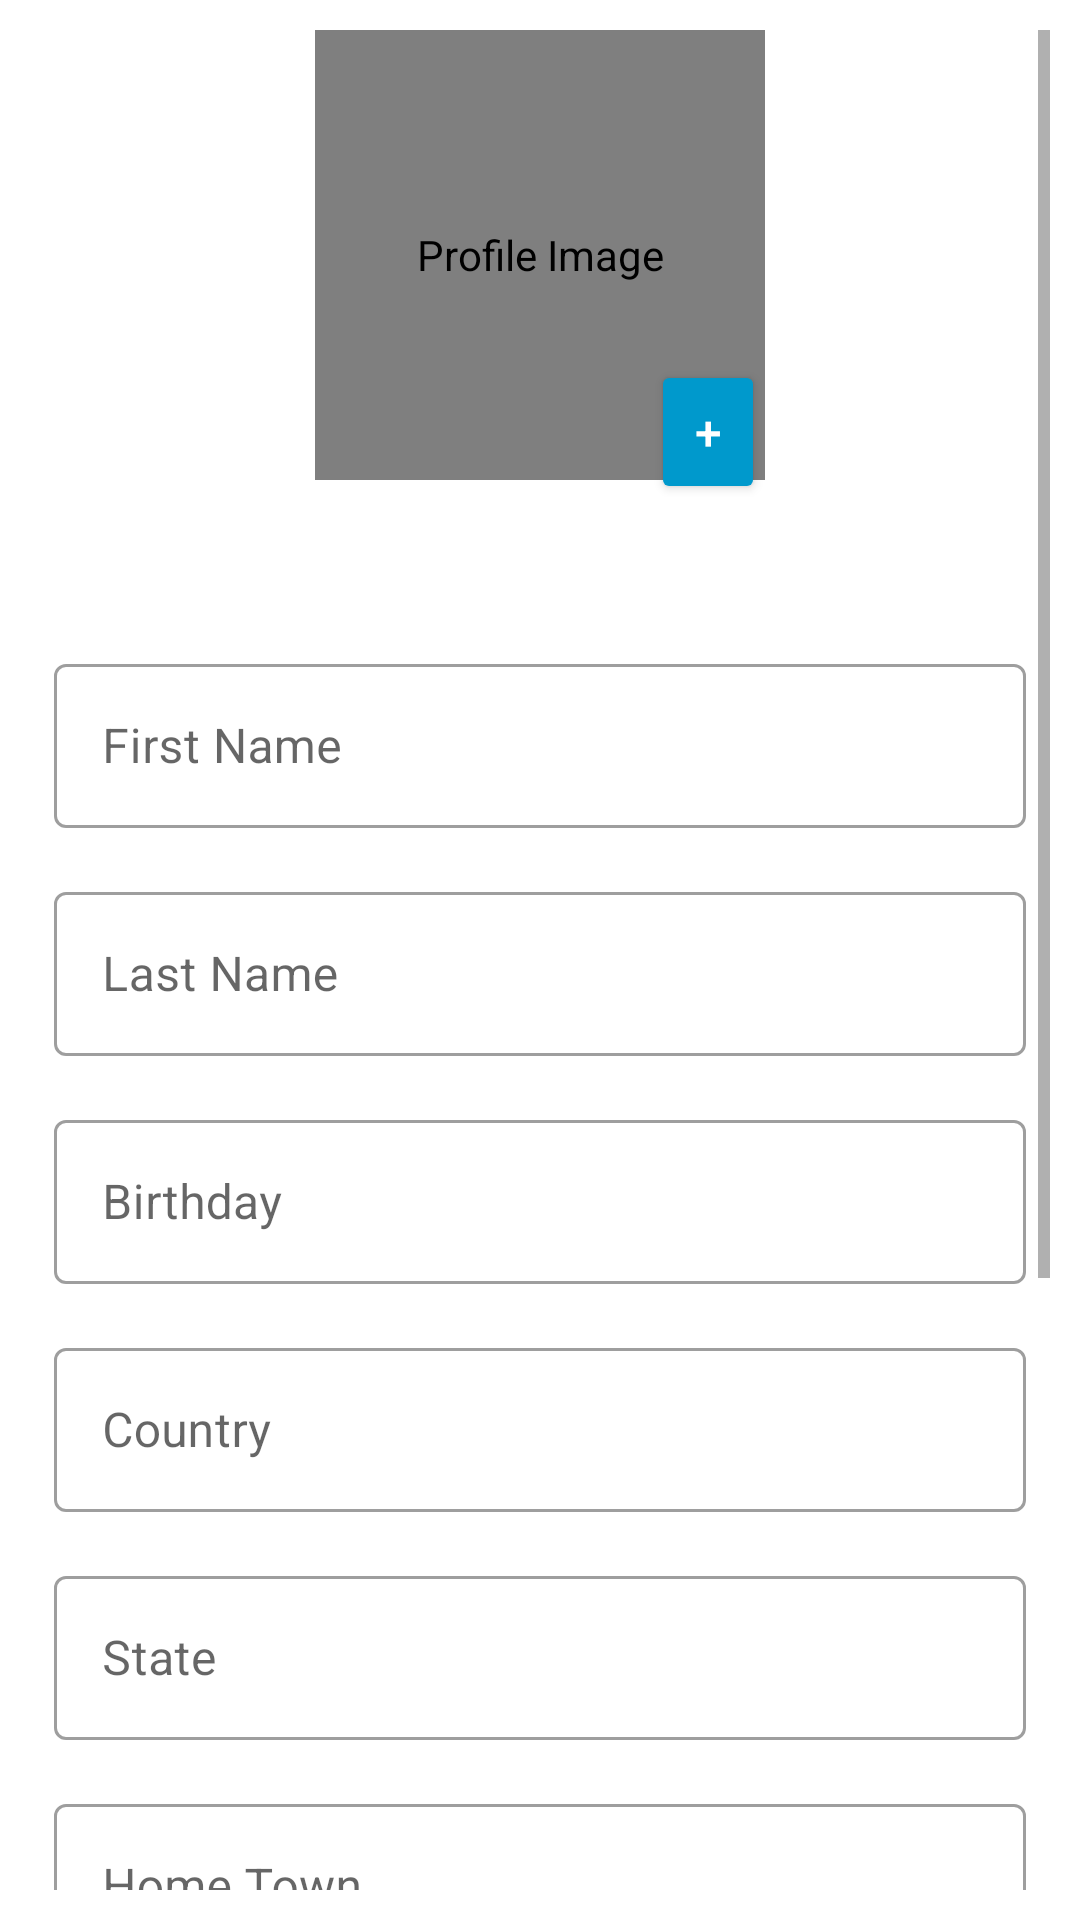

The Android layout XML behind this screen, and the referenced resources:
<!-- AndroidManifest.xml: application theme Theme.Introtuce -->
<!-- res/layout/fragment_add_new_users.xml -->
<?xml version="1.0" encoding="utf-8"?>
<androidx.constraintlayout.widget.ConstraintLayout
    xmlns:android="http://schemas.android.com/apk/res/android"
    xmlns:app="http://schemas.android.com/apk/res-auto"
    xmlns:tools="http://schemas.android.com/tools"
    android:layout_width="match_parent"
    android:layout_height="match_parent"
    android:padding="10dp"
    tools:context=".fragmentAddNewUsers">

    <ScrollView
        android:layout_width="match_parent"
        android:layout_height="match_parent"
        app:layout_constraintBottom_toBottomOf="parent"
        app:layout_constraintEnd_toEndOf="parent"
        app:layout_constraintStart_toStartOf="parent"
        app:layout_constraintTop_toTopOf="parent">

        <LinearLayout
            android:layout_width="match_parent"
            android:layout_height="wrap_content"
            android:paddingBottom="8dp"
            android:layout_marginBottom="24dp"
            android:orientation="vertical">

            <androidx.constraintlayout.widget.ConstraintLayout
                android:id="@+id/add_new_user_image_layout"
                android:layout_width="match_parent"
                android:layout_height="wrap_content"
                app:layout_constraintEnd_toEndOf="parent"
                app:layout_constraintStart_toStartOf="parent"
                app:layout_constraintTop_toTopOf="parent">

                <de.hdodenhof.circleimageview.CircleImageView
                    android:id="@+id/add_new_user_image_view"
                    android:layout_width="150dp"
                    android:layout_height="150dp"
                    android:layout_gravity="center"
                    android:contentDescription="Profile Image"
                    android:src="@drawable/placeholder"
                    app:layout_constraintBottom_toTopOf="@+id/add_new_user_image_btn"
                    app:layout_constraintEnd_toEndOf="parent"
                    app:layout_constraintStart_toStartOf="parent"
                    app:layout_constraintTop_toTopOf="parent" />

                <Button
                    android:id="@+id/add_new_user_image_btn"
                    android:layout_width="38dp"
                    android:layout_height="wrap_content"
                    android:layout_below="@id/add_new_user_image_view"
                    android:layout_gravity="center_horizontal"
                    android:text="+"
                    android:backgroundTint="@android:color/holo_blue_dark"
                    android:elevation="6dp"
                    android:textSize="16sp"
                    android:textColor="@android:color/white"
                    android:translationY="-40dp"
                    app:layout_constraintBottom_toBottomOf="parent"
                    app:layout_constraintEnd_toEndOf="@+id/add_new_user_image_view" />

            </androidx.constraintlayout.widget.ConstraintLayout>

            <LinearLayout
                android:orientation="vertical"
                android:layout_width="match_parent"
                android:layout_height="match_parent">

                <com.google.android.material.textfield.TextInputLayout
                    android:id="@+id/add_user_first_name"
                    style="@style/Widget.MaterialComponents.TextInputLayout.OutlinedBox"
                    android:layout_width="match_parent"
                    android:layout_height="60dp"
                    android:layout_margin="8dp"
                    android:hint="First Name">

                    <com.google.android.material.textfield.TextInputEditText
                        android:id="@+id/add_user_first_name_text"
                        android:layout_width="match_parent"
                        android:layout_height="match_parent"
                        android:inputType="text" />
                </com.google.android.material.textfield.TextInputLayout>

                <com.google.android.material.textfield.TextInputLayout
                    android:id="@+id/add_user_last_name"
                    style="@style/Widget.MaterialComponents.TextInputLayout.OutlinedBox"
                    android:layout_width="match_parent"
                    android:layout_height="60dp"
                    android:layout_margin="8dp"
                    android:hint="Last Name">

                    <com.google.android.material.textfield.TextInputEditText
                        android:id="@+id/add_user_last_name_text"
                        android:layout_width="match_parent"
                        android:layout_height="match_parent"
                        android:inputType="text" />
                </com.google.android.material.textfield.TextInputLayout>

                <com.google.android.material.textfield.TextInputLayout
                    android:id="@+id/add_user_dob"
                    style="@style/Widget.MaterialComponents.TextInputLayout.OutlinedBox"
                    android:layout_width="match_parent"
                    android:layout_height="60dp"
                    android:layout_margin="8dp"
                    android:hint="Birthday">

                    <com.google.android.material.textfield.TextInputEditText
                        android:id="@+id/add_user_dob_text"
                        android:layout_width="match_parent"
                        android:layout_height="match_parent"
                        android:editable="false" />
                </com.google.android.material.textfield.TextInputLayout>

                <com.google.android.material.textfield.TextInputLayout
                    android:id="@+id/add_user_country"
                    style="@style/Widget.MaterialComponents.TextInputLayout.OutlinedBox"
                    android:layout_width="match_parent"
                    android:layout_height="60dp"
                    android:layout_margin="8dp"
                    android:hint="Country">

                    <com.google.android.material.textfield.TextInputEditText
                        android:id="@+id/add_user_country_text"
                        android:layout_width="match_parent"
                        android:layout_height="match_parent"
                        android:inputType="textAutoComplete" />
                </com.google.android.material.textfield.TextInputLayout>

                <com.google.android.material.textfield.TextInputLayout
                    android:id="@+id/add_user_state"
                    style="@style/Widget.MaterialComponents.TextInputLayout.OutlinedBox"
                    android:layout_width="match_parent"
                    android:layout_height="60dp"
                    android:layout_margin="8dp"
                    android:hint="State">

                    <com.google.android.material.textfield.TextInputEditText
                        android:id="@+id/add_user_state_text"
                        android:layout_width="match_parent"
                        android:layout_height="match_parent"
                        android:inputType="text" />
                </com.google.android.material.textfield.TextInputLayout>

                <com.google.android.material.textfield.TextInputLayout
                    android:id="@+id/add_user_hometown"
                    style="@style/Widget.MaterialComponents.TextInputLayout.OutlinedBox"
                    android:layout_width="match_parent"
                    android:layout_height="60dp"
                    android:layout_margin="8dp"
                    android:hint="Home Town">

                    <com.google.android.material.textfield.TextInputEditText
                        android:id="@+id/add_user_hometown_text"
                        android:layout_width="match_parent"
                        android:layout_height="match_parent"
                        android:inputType="text" />
                </com.google.android.material.textfield.TextInputLayout>

                <com.google.android.material.textfield.TextInputLayout
                    android:id="@+id/add_user_phone"
                    style="@style/Widget.MaterialComponents.TextInputLayout.OutlinedBox"
                    android:layout_width="match_parent"
                    android:layout_height="60dp"
                    android:layout_margin="8dp"
                    android:hint="Phone No."
                    app:counterMaxLength="10">

                    <com.google.android.material.textfield.TextInputEditText
                        android:id="@+id/add_user_phone_text"
                        android:layout_width="match_parent"
                        android:layout_height="match_parent"
                        android:inputType="number" />
                </com.google.android.material.textfield.TextInputLayout>

                <com.google.android.material.textfield.TextInputLayout
                    android:id="@+id/add_user_telephone"
                    style="@style/Widget.MaterialComponents.TextInputLayout.OutlinedBox"
                    android:layout_width="match_parent"
                    android:layout_height="60dp"
                    android:layout_margin="8dp"
                    android:hint="Telephone No"
                    app:counterMaxLength="11">

                    <com.google.android.material.textfield.TextInputEditText
                        android:id="@+id/add_user_telephone_text"
                        android:layout_width="match_parent"
                        android:layout_height="match_parent"
                        android:inputType="number" />
                </com.google.android.material.textfield.TextInputLayout>

            </LinearLayout>

            <RelativeLayout
                android:layout_width="150dp"
                android:layout_height="70dp"
                android:id="@+id/add_new_user_relative"
                android:layout_centerHorizontal="true"
                android:layout_gravity="center"
                android:layout_marginTop="40dp"
                android:clickable="true"
                android:backgroundTint="#d61A3c"
                android:background="@drawable/ic_button"
                android:foreground="?attr/selectableItemBackgroundBorderless">

            <TextView
                android:id="@+id/add_new_user_submit"
                android:layout_width="wrap_content"
                android:layout_height="wrap_content"
                android:layout_alignParentTop="true"
                android:layout_alignParentBottom="true"
                android:text="Welcome"
                android:layout_centerHorizontal="true"
                android:layout_centerVertical="true"
                android:textColor="#fff"
                android:layout_marginTop="20dp"
                android:textSize="19sp" />
            </RelativeLayout>

        </LinearLayout>

    </ScrollView>

</androidx.constraintlayout.widget.ConstraintLayout>
<!-- resources referenced by this layout -->
<resources>
  <!-- drawable placeholder: jpg bitmap (drawable, 26594 bytes) -->
  <style name="Theme.Introtuce" parent="Theme.MaterialComponents.Light.NoActionBar">
          
          <item name="colorPrimary">#d61A3c</item>
          <item name="colorPrimaryVariant">@color/purple_700</item>
          <item name="colorOnPrimary">@color/white</item>
          
          <item name="colorSecondary">#d61A3c</item>
          <item name="colorSecondaryVariant">@color/teal_700</item>
          <item name="colorOnSecondary">@color/black</item>
          
          <item name="android:statusBarColor" tools:targetApi="l">?attr/colorPrimaryVariant</item>
          
      </style>
  <!-- not gathered from this repository: default colours our renderer supplied (Android Studio template values) -->
  <color name="purple_700">#FF3700B3</color>
  <color name="teal_700">#FF018786</color>
  <color name="black">#FF000000</color>
  <color name="white">#FFFFFFFF</color>
</resources>
